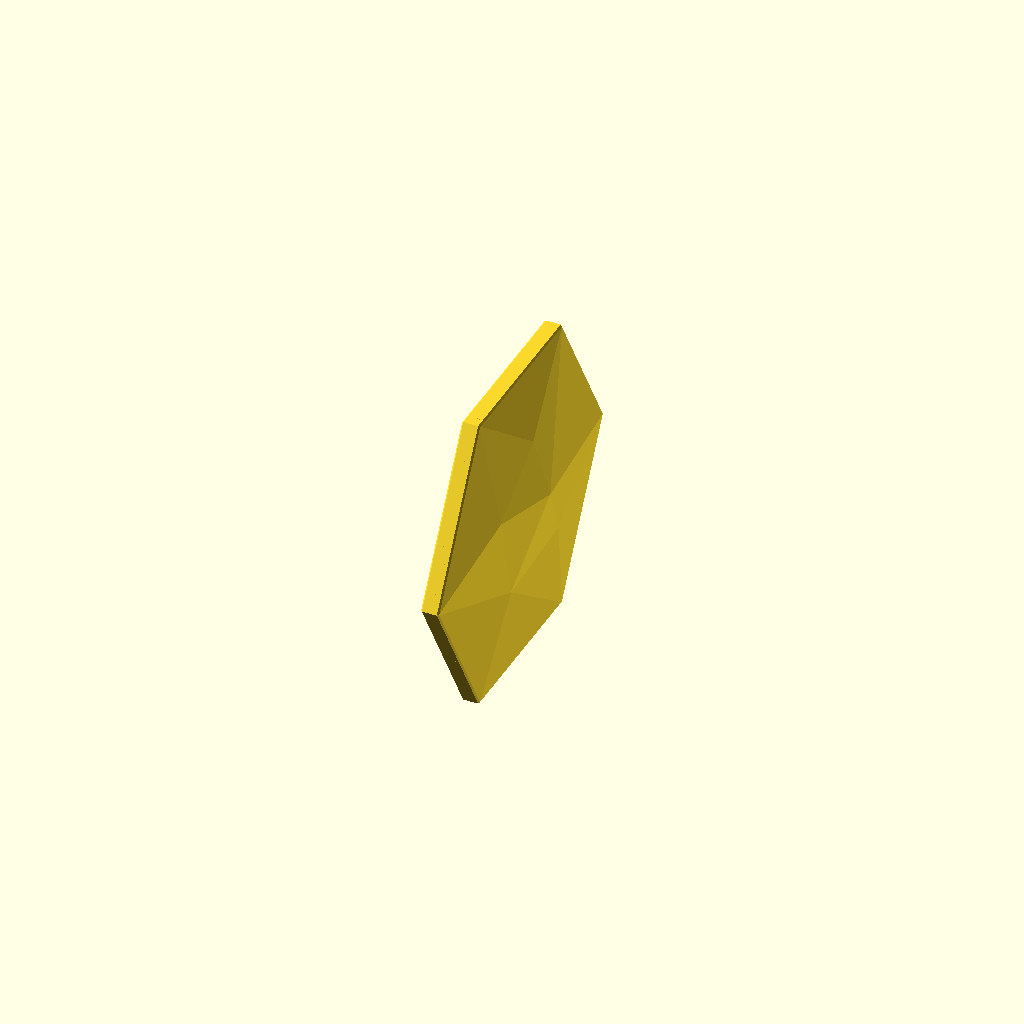
Cell 1 — every parameter at its default value.
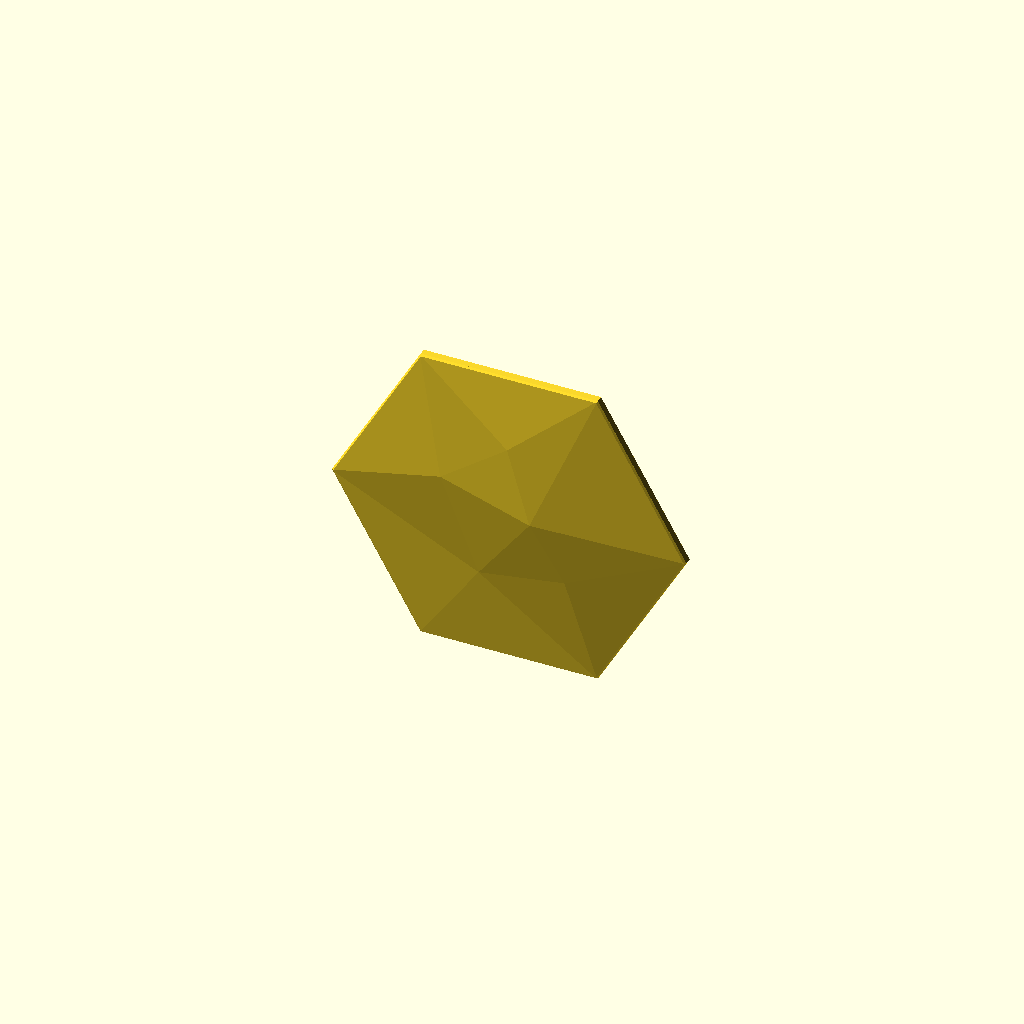
Cell 2: pair = false (everything else at default).
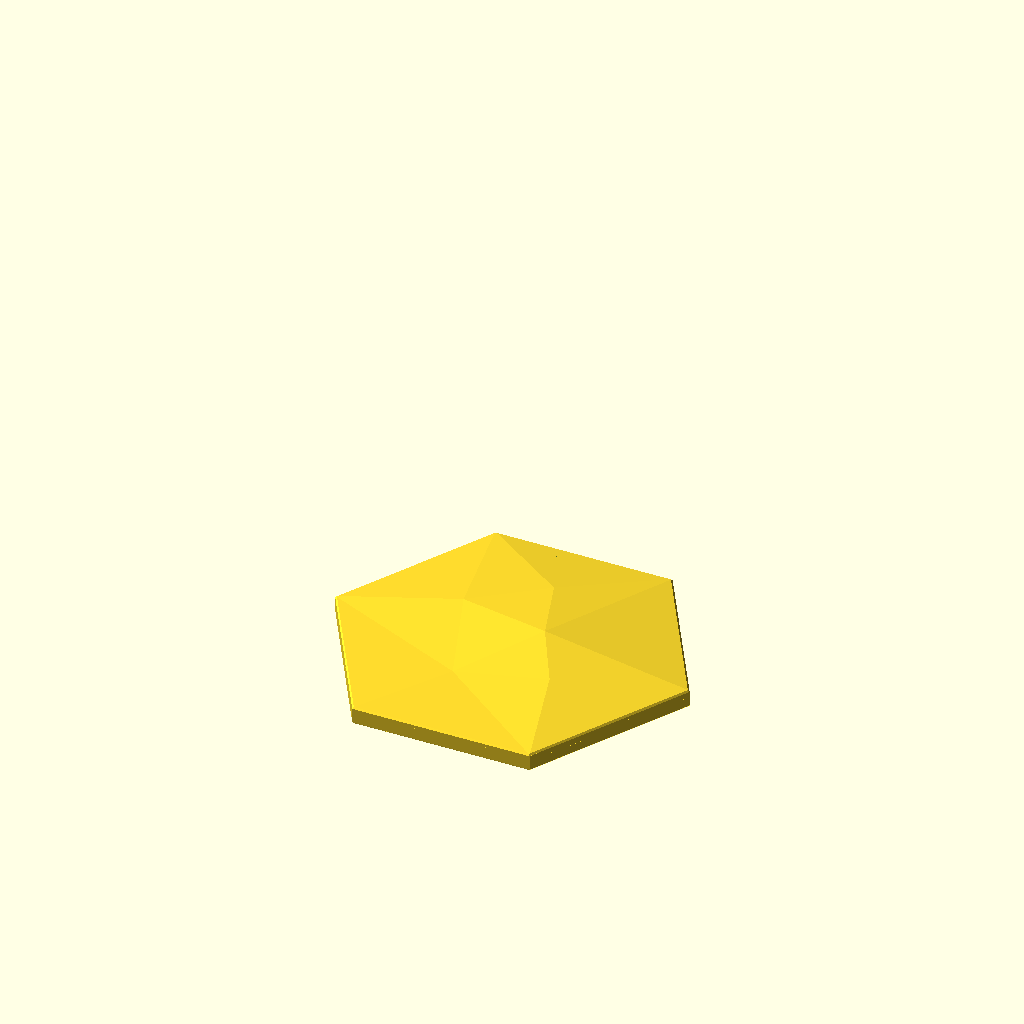
Cell 3 — orient_for_print set to false, the other parameters unchanged.
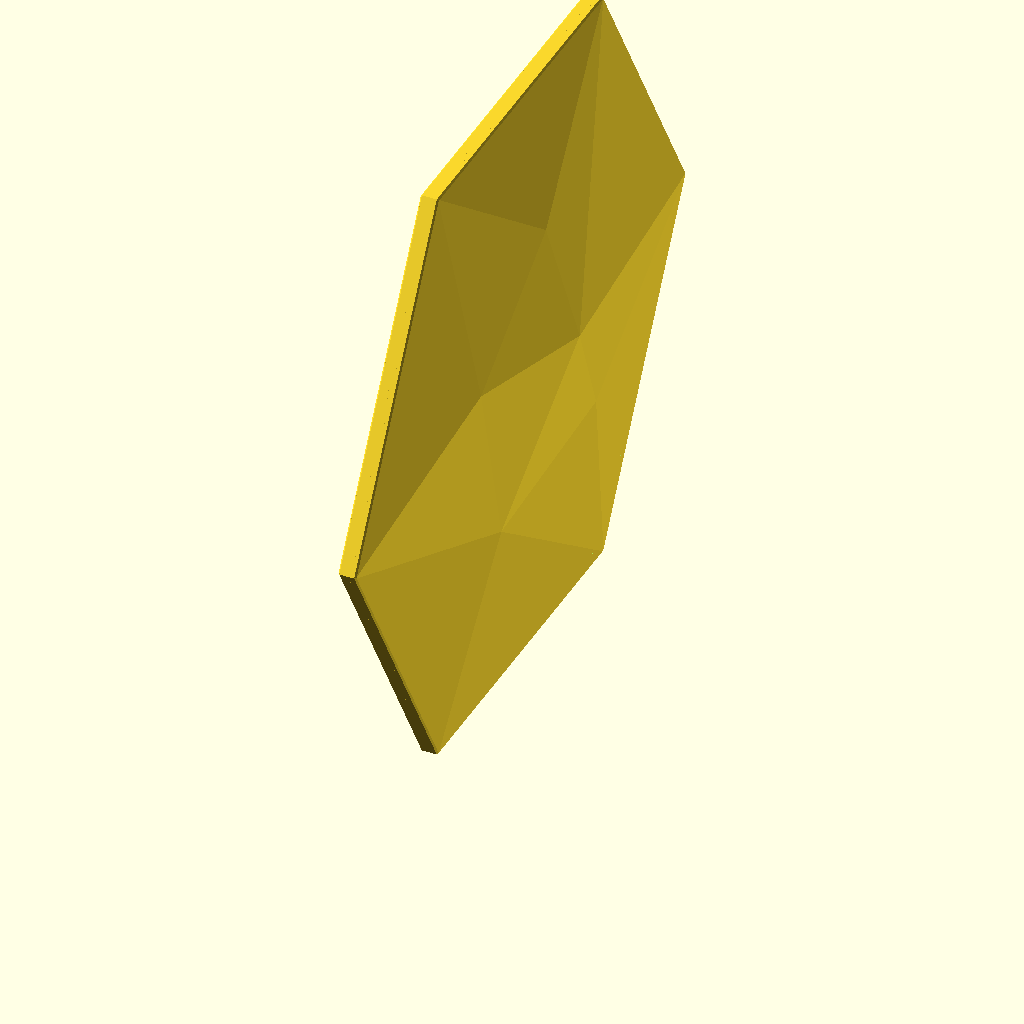
Cell 4: size_in = 12 (everything else at default).
All cells are drawn from one camera (rotation 55°, 0°, 25°, orthographic, colour scheme Cornfield), so only the parameter changes between them.
The OpenSCAD source (projects/hex-tile/sources/scad/hex_wall_tile_v42.scad):
// Hexagon wall tile v42 — parametric rebuild of v30
// Front: identical low-poly facets to v30 (same facet angles at every size).
// Edge profile: identical on every size (edge depth, rim width) so tiles butt flush.
// Back: six corner pads for 1" (25 mm) double-sided mounting tape.
// v32: tape pads are flat plates hung from the rim with an air gap to the front skin.
// v33: thinner skin + thinner pads so the air gap is 1.4 mm even right at the edges
//      (v32 had only 0.8 mm there and showed marks along the slanted edges).
// v34: snap-off stabilizer fins behind the bottom edge so the tall, thin tile can't tip over
//      while printing. Break them off afterwards (bend sideways) and the back stays flat.
// v35: 0.6 mm 45° chamfer on the front edge (crisp, consistent shadow line between tiles; hides
//      first-layer squish and brim trim marks) + relief_scale to deepen the facets if wanted.
// v37: much smaller breakaway tabs (0.8 x 0.6 mm, every 8 mm) so the fins snap off easily.
// v38: full-height snap-off BRACE FRAME behind the tile: a thin hex ring + X/vertical bars,
//      1 mm behind the back, tied to the tile rim by tiny tabs all the way round (incl. the top).
//      Tile + brace act as a stiff box while printing; the fins now sit on the brace.
//      Peel the brace off after printing — the tabs only touch the back rim.
// v39: PAIR mode (default): two identical tiles printed back-to-back, 0.4 mm apart, so each
//      cradles the other full-height. Only 12 tiny tabs (corners + mid-sides) join the back
//      rims — twist/peel the tiles apart. No brace, no fins, almost no waste. The pair is
//      turned 90° on the bed so the 'back' seam lands on a side edge, not on either face.
// v40: pair tabs spaced evenly every ~pair_tab_pitch mm round the rim on EVERY size. In v39 the
//      tab spacing grew with the tile (3": ~23 mm max gap, 6": ~46 mm, 10": ~79 mm), so the 3" pair
//      printed perfectly but the 6" rims flexed apart between tabs and broke up above mid-height.
//      Now every size has the same tab spacing as a stiff 3" pair (or tighter).
// v42: tabs replaced by one continuous hairline SEAM round the outer edge of the pair gap.
//      Discrete tabs changed the toolpath on every layer that had a tab, leaving a faint line
//      across the tile every ~10 mm of height. With a continuous seam every layer has the same
//      shape, so there is nothing to print differently. Separate the tiles by running a utility
//      knife along the seam line on the edges, then twist apart.
// Prints upright on a flat edge with NO supports (every downward edge is 45° or steeper).
//
// Export one size at a time, e.g.:
//   openscad -D size_in=6 -o hex_pair_v42_6in.stl hex_wall_tile_v42.scad

/* [Size] */
size_in       = 6;      // point-to-point width in inches (3, 6, 10 ...)

/* [Edge profile — keep identical across sizes] */
// Space behind the skin at the edge = edge_depth - skin; it must be >= pad_plate + pad_gap + pad_recess.
edge_depth    = 3.6;    // depth of the outer edge, back plane to front face (mm)
rim           = 2.0;    // perimeter wall thickness at the back plane (mm)
front_chamfer = 0.6;    // 45° chamfer on the front edge (mm); 0 = sharp edge

/* [Look] */
relief_scale  = 1.0;    // 1.0 = v30 facets; 1.5 = 50% deeper facets (same edge profile on all sizes)

/* [Front skin] */
skin          = 1.2;    // front skin thickness (mm) — 3 lines at 0.4 mm, same on all sizes

/* [Tape pads] */
tape_width    = 25.4;   // tape width (mm)
pad_margin    = 3;      // extra pad width beyond the tape (mm)
pad_max_frac  = 0.45;   // pad never larger than this fraction of the tile radius (keeps 3" usable)
pad_plate     = 1.0;    // thickness of the pad plates (mm)
pad_gap       = 1.4;    // minimum air gap between pads and the front skin (mm) — keeps the front clean
pad_recess    = 0;      // pads set back from the rim (mm); >0 lets the rim touch the wall,
                        // but near the edges the plate is then trimmed thinner to keep pad_gap

/* [Print stabilizers (snap off after printing)] */
stabilizers   = false;  // v34-v38 option; not needed in pair mode
fin_count     = 2;      // fins behind the bottom edge, placed symmetrically
fin_thick     = 1.6;    // fin thickness (mm)
fin_height_frac = 0.35; // fin height as a fraction of the tile height
fin_depth_frac  = 0.4;  // fin depth behind the brace as a fraction of fin height
fin_depth_min   = 15;   // (mm)
fin_gap       = 0.5;    // air gap between fin and tile back (mm)
tab_height    = 0.6;    // breakaway tab height (mm, vertical when printing) — 3 layers at 0.2
tab_width     = 0.8;    // breakaway tab width (mm), centred on the fin — 2 lines
tab_pitch     = 8;      // spacing between tabs (mm)

/* [Full-height brace frame (snap off after printing)] */
brace         = false;  // v38 option; not needed in pair mode
brace_gap     = 1.0;    // air gap between tile back and brace (mm)
brace_thick   = 1.6;    // brace thickness (mm)
brace_rim_w   = 4;      // width of the brace's hex ring (mm)
brace_bar_w   = 3;      // width of the X and vertical bars (mm)
brace_tab_pitch = 10;   // spacing of brace tabs along each rim side (mm)
brace_tab     = 0.8;    // brace tab size (mm) — tiny, so the brace peels off

/* [Back-to-back pair (default)] */
pair          = true;
pair_gap      = 0.4;    // gap between the two back planes (mm): close enough to cradle, not fused
pair_tab      = 0.6;    // tab size (mm) — tiny, so the pair twists apart
pair_tab_pitch = 12;    // (v40 tabs, unused when pair_seam_w > 0)
pair_seam_w   = 0.45;   // width of the continuous edge seam bridging the gap (mm) — about one line

/* [Output] */
orient_for_print = true; // stand upright on a flat edge, back facing +Y

/* [Hidden] */
R   = size_in * 25.4 / 2;         // corner radius
AP  = R * cos(30);                // apothem
PAD = min(tape_width + pad_margin, R * pad_max_frac);

// Normalised front geometry from v30 (x, y in units of R; z = relief above edge, units of R)
FP = [[1,0,0],[0.5,0.866025,0],[-0.5,0.866025,0],[-1,0,0],[-0.5,-0.866025,0],[0.5,-0.866025,0],
      [0.16,0.05,0.091654],[-0.16,-0.38,0.019428],[-0.36,0.18,0.05579],[0.34,-0.28,0.053795],[0.02,0.46,0.061766]];
FACES = [[0,6,1],[4,3,7],[5,4,7],[8,3,2],[7,3,8],[7,8,6],[5,9,0],[9,6,0],[9,7,6],[5,7,9],
         [6,8,10],[8,2,10],[6,10,1],[10,2,1],
         [1,12,11,0],[2,13,12,1],[3,14,13,2],[4,15,14,3],[5,16,15,4],[0,11,16,5],
         [11,12,13,14,15,16]];
RELIEF_MAX = 0.091654 * R * relief_scale;
D = edge_depth + RELIEF_MAX + 1;  // max depth used for chamfers

// Solid bounded by the faceted front (shifted by dz) and a flat back at z = zb
module body(dz = 0, zb = 0) {
    pts = concat(
        [for (p = FP) [p[0]*R, p[1]*R, edge_depth + p[2]*R*relief_scale + dz]],
        [for (i = [0:5]) [FP[i][0]*R, FP[i][1]*R, zb]]);
    polyhedron(points = pts, faces = FACES, convexity = 4);
}

module hex2d(apothem) { circle(r = apothem / cos(30), $fn = 6); }

// Back cavity: behind the skin, inside the rim; rim inner faces slope 45° so nothing needs support
module cavity(extra = 0) {
    H  = D + 2;
    a0 = AP - rim - extra + 1;             // apothem at z = -1
    intersection() {
        body(dz = -skin - extra, zb = -1);
        translate([0, 0, -1]) linear_extrude(height = H, scale = (a0 - H) / a0) hex2d(a0);
    }
}

// Corner pad footprint (2D), k = corner index 0..5:
// the corner region of the inner hex, PAD wide, long enough to hold a PAD x PAD square of tape
module pad_core(k) {
    U0  = (AP - rim) / cos(30);                    // inner corner distance from centre
    LEN = PAD / (2 * tan(60)) + PAD + 1;           // apex taper + full square + margin
    intersection() {
        hex2d(AP - rim + 0.3);                     // overlap 0.3 mm into the rim to fuse
        rotate(60 * k) translate([U0 - LEN, -PAD / 2]) square([LEN + 5, PAD]);
    }
}

// In-plane self-support: printed upright, a vertical plate needs every downward edge at >= 45°.
// Sweep each pad toward the nearest rim side below it at 45° (or straight down for bottom corners).
SWEEP = [[1, -1], [1, -1], [-1, -1], [-1, -1], [0, -1], [0, -1]];
module pad_fp(k) {
    intersection() {
        hex2d(AP - rim + 0.3);
        hull() { pad_core(k); translate(SWEEP[k] * R) pad_core(k); }
    }
}

module pads() {
    intersection() {
        body(dz = -skin - pad_gap, zb = -1);       // never closer than pad_gap to the skin
        translate([0, 0, pad_recess]) linear_extrude(pad_plate) for (k = [0:5]) pad_fp(k);
    }
}

module chamfer_clip() {
    HB = D + 5;
    union() {
        translate([0, 0, -2]) linear_extrude(edge_depth - front_chamfer + 2) hex2d(AP + 1);
        translate([0, 0, edge_depth - front_chamfer]) linear_extrude(height = HB, scale = (AP - HB) / AP) hex2d(AP);
    }
}

module tile() {
    intersection() {
        union() {
            difference() { body(); cavity(); }
            pads();
        }
        if (front_chamfer > 0) chamfer_clip(); else translate([-2*R, -2*R, -5]) cube([4*R, 4*R, 4*R]);
    }
}

// Triangular fins standing on the bed behind the back (model z < 0), joined to the tile by small tabs
FIN_H = fin_height_frac * 2 * AP;
FIN_L = max(fin_depth_min, fin_depth_frac * FIN_H);
function fin_x(i) = (fin_count == 1) ? 0 : (-1 + 2 * i / (fin_count - 1)) * 0.35 * R;
BZ = brace ? brace_gap + brace_thick : 0;          // fins start behind the brace when it is used
module stabilizer_fins() {
    for (i = [0 : fin_count - 1]) {
        x = fin_x(i);
        fg = brace ? BZ - 0.3 : fin_gap;                // with a brace: fused into it (no tabs needed)
        hull() {                                            // fin: vertical triangle
            translate([x - fin_thick/2, -AP, -fg - FIN_L]) cube([fin_thick, 0.01, FIN_L]);
            translate([x - fin_thick/2, -AP, -fg - 0.01]) cube([fin_thick, FIN_H, 0.01]);
        }
        if (!brace)
            for (y = [0 : tab_pitch : FIN_H - tab_height])  // breakaway tabs into the back plane
                translate([x - tab_width/2, -AP + y, -fin_gap - 0.05]) cube([tab_width, tab_height, fin_gap + 0.35]);
    }
}

// Brace frame (2D, in the tile plane). Printed upright, so every downward-facing edge is >= 45°:
// the top bar is carried by 45° roofs in the two top windows; bars run vertical or at ±60°.
module brace_2d() {
    W  = brace_rim_w;
    Yt = AP - W;                                        // underside of the top ring bar
    difference() {
        hex2d(AP);
        intersection() {                                // the open window, with a 45° roof under the top bar
            hex2d(AP - W);
            // only the two top windows touch the top bar: give them a 45° valley roof
            polygon([[-2*R, -2*R], [2*R, -2*R], [2*R, 2*R], [R/2, 2*R], [R/2, Yt],
                     [0, Yt - R/2], [-R/2, Yt], [-R/2, 2*R], [-2*R, 2*R]]);
        }
    }
    intersection() {
        hex2d(AP);
        union() {
            square([brace_bar_w, 2*AP], center = true);                 // vertical bar
            rotate(60)  square([4*R, brace_bar_w], center = true);      // ±60° diagonals (corner to corner)
            rotate(-60) square([4*R, brace_bar_w], center = true);
        }
    }
}

module brace_frame() {
    translate([0, 0, -BZ]) linear_extrude(brace_thick) brace_2d();
    // tiny tabs across the gap, on the tile's back rim (1 mm in from the outline), all six sides
    for (k = [0:5]) {
        a0 = 60*k; a1 = 60*(k+1);
        p0 = [ (R - 1/sin(60)) * cos(a0), (R - 1/sin(60)) * sin(a0) ];
        p1 = [ (R - 1/sin(60)) * cos(a1), (R - 1/sin(60)) * sin(a1) ];
        L  = norm(p1 - p0);
        n  = floor((L - 6) / brace_tab_pitch);
        for (j = [0 : n]) {
            t = (3 + j * (L - 6) / max(n, 1)) / L;
            p = p0 + t * (p1 - p0);
            translate([p[0], p[1], -brace_gap - 0.3]) rotate(a0 + 120)
                translate([-brace_tab/2, -brace_tab/2, 0]) cube([brace_tab, brace_tab, brace_gap + 0.6]);
        }
    }
}

// Tabs across the pair gap, evenly spaced along each rim side (1 mm in from the outline)
module pair_tabs() {
    rr = R - 1/sin(60);
    n  = max(2, ceil(rr / pair_tab_pitch));          // side length = rr
    for (k = [0:5]) for (i = [0:n-1]) {
        f  = (i + 0.5) / n;
        a0 = 60*k; a1 = 60*(k+1);
        p = [rr*cos(a0), rr*sin(a0)] + f * ([rr*cos(a1), rr*sin(a1)] - [rr*cos(a0), rr*sin(a0)]);
        translate([p[0], p[1], -pair_gap - 0.3]) rotate(a0 + 120)
            translate([-pair_tab/2, -pair_tab/2, 0]) cube([pair_tab, pair_tab, pair_gap + 0.6]);
    }
}
// Continuous hairline seam round the outline, bridging the gap between the two back planes
module pair_seam() {
    translate([0, 0, -pair_gap - 0.3]) linear_extrude(pair_gap + 0.6)
        difference() { hex2d(AP); hex2d(AP - pair_seam_w); }
}
module partner() { translate([0, 0, -pair_gap]) rotate([0, 180, 0]) tile(); }   // same tile turned round, not mirrored

module assembly() {
    tile();
    if (pair) { partner(); if (pair_seam_w > 0) pair_seam(); else pair_tabs(); }
    else { if (brace) brace_frame(); if (stabilizers) stabilizer_fins(); }
}

if (orient_for_print)
    rotate([0, 0, pair ? 90 : 0]) translate([0, 0, AP]) rotate([90, 0, 0]) assembly();
else
    assembly();
Parameter table extracted from the source (name, type, default, range or options):
size_in: number, default 6
edge_depth: number, default 3.6
rim: number, default 2
front_chamfer: number, default 0.6
relief_scale: number, default 1
skin: number, default 1.2
tape_width: number, default 25.4
pad_margin: number, default 3
pad_max_frac: number, default 0.45
pad_plate: number, default 1
pad_gap: number, default 1.4
pad_recess: number, default 0
stabilizers: bool, default false
fin_count: number, default 2
fin_thick: number, default 1.6
fin_height_frac: number, default 0.35
fin_depth_frac: number, default 0.4
fin_depth_min: number, default 15
fin_gap: number, default 0.5
tab_height: number, default 0.6
tab_width: number, default 0.8
tab_pitch: number, default 8
brace: bool, default false
brace_gap: number, default 1
brace_thick: number, default 1.6
brace_rim_w: number, default 4
brace_bar_w: number, default 3
brace_tab_pitch: number, default 10
brace_tab: number, default 0.8
pair: bool, default true
pair_gap: number, default 0.4
pair_tab: number, default 0.6
pair_tab_pitch: number, default 12
pair_seam_w: number, default 0.45
orient_for_print: bool, default true
